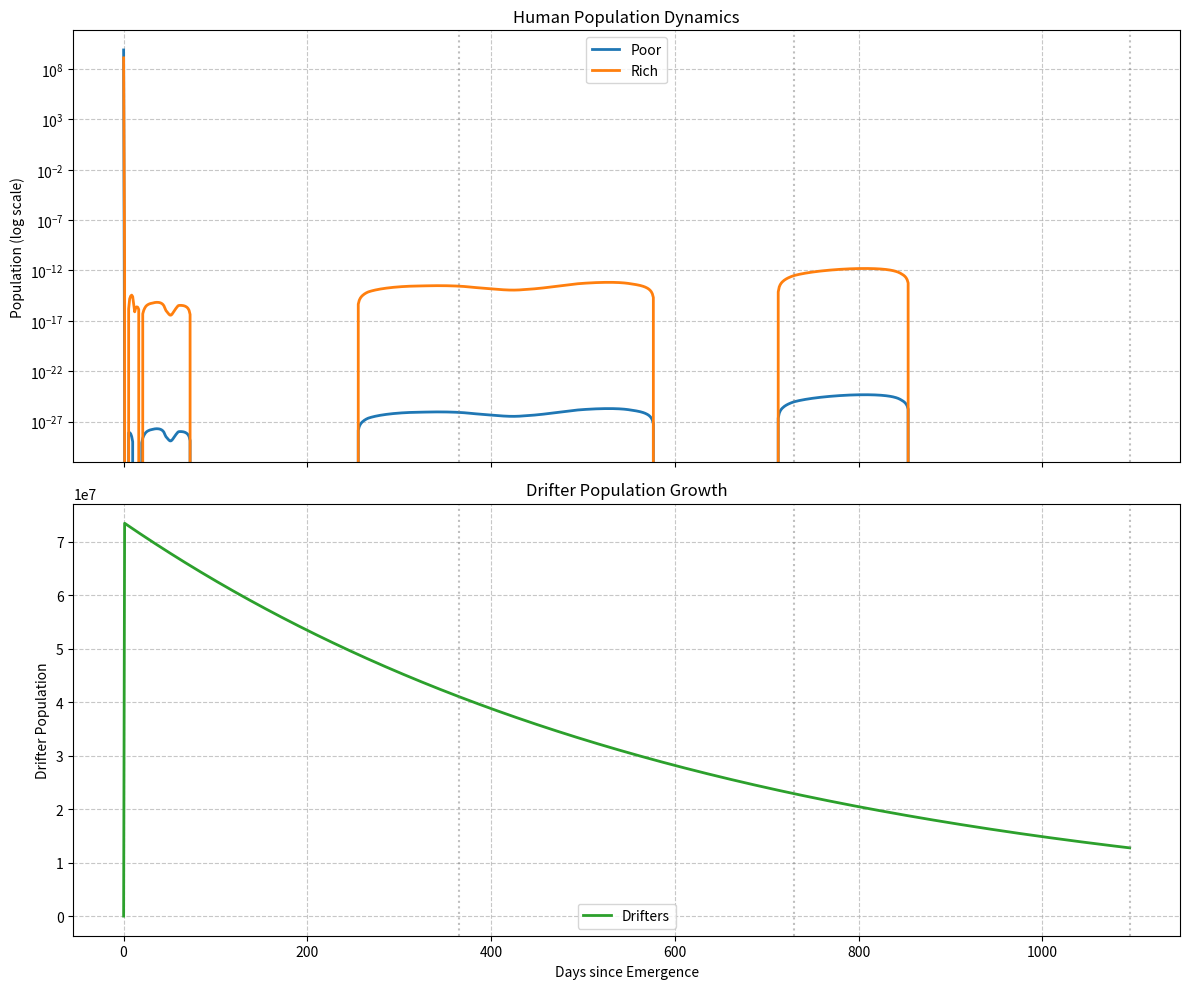

This chart was generated by the following Python code:
import numpy as np
from scipy.integrate import solve_ivp
import matplotlib.pyplot as plt

# Parameters (enhanced for realistic collapse)
H0 = 9.2e9
H0_poor = 7.9e9       # Initial poor population (87% of 9.2B)
H0_rich = H0 - H0_poor       # Initial rich population (13% of 9.2B)
N0 = 10_000           # Initial drifter population
alpha = 0.008         # Adjusted downward for slower conversion
beta_p = 0.00004      # Poor infection rate (0.4% daily)
beta_r = 0.000004     # Rich infection rate (0.04% daily)
mu = 0.00003          # Natural mortality rate
delta = 0.0016        # Increased drifter mortality

# Time span (10 years for full collapse visualization)
t_span = (0, 10 * 365)

def model(t, y):
    H_p, H_r, N = y
    dH_pdt = -beta_p * N * H_p - mu * H_p
    dH_rdt = -beta_r * N * H_r - mu * H_r
    dNdt = alpha * (beta_p * H_p + beta_r * H_r) * N - delta * N
    return [dH_pdt, dH_rdt, dNdt]

# Solve with adaptive time stepping
sol = solve_ivp(
    model,
    t_span,
    y0=[H0_poor, H0_rich, N0],
    method="BDF",
    dense_output=True,
    rtol=1e-6,
    atol=1e-8
)

# Create smooth time points for plotting
t_plot = np.linspace(0, 3*365, 1000)  # First 3 years for detail
H_p, H_r, N = sol.sol(t_plot)

# Create figure with two subplots
fig, (ax1, ax2) = plt.subplots(2, 1, figsize=(12, 10), sharex=True)

# Top plot: Human populations (log scale)
ax1.semilogy(t_plot, H_p, label='Poor', color='#1f77b4', linewidth=2)
ax1.semilogy(t_plot, H_r, label='Rich', color='#ff7f0e', linewidth=2)
ax1.set_ylabel('Population (log scale)')
ax1.set_title('Human Population Dynamics')
ax1.grid(True, which="both", linestyle='--', alpha=0.7)
ax1.legend()

# Bottom plot: Drifter population (linear scale)
ax2.plot(t_plot, N, label='Drifters', color='#2ca02c', linewidth=2)
ax2.set_xlabel('Days since Emergence')
ax2.set_ylabel('Drifter Population')
ax2.set_title('Drifter Population Growth')
ax2.grid(True, linestyle='--', alpha=0.7)
ax2.legend()

# Add crisis timeline markers
crisis_days = [365, 730, 1095]  # 1, 2, 3 year marks
for day in crisis_days:
    ax1.axvline(day, color='gray', linestyle=':', alpha=0.5)
    ax2.axvline(day, color='gray', linestyle=':', alpha=0.5)

plt.tight_layout()

# Save and show plot
plt.savefig('population_dynamics.png', dpi=300, bbox_inches='tight')
plt.show()